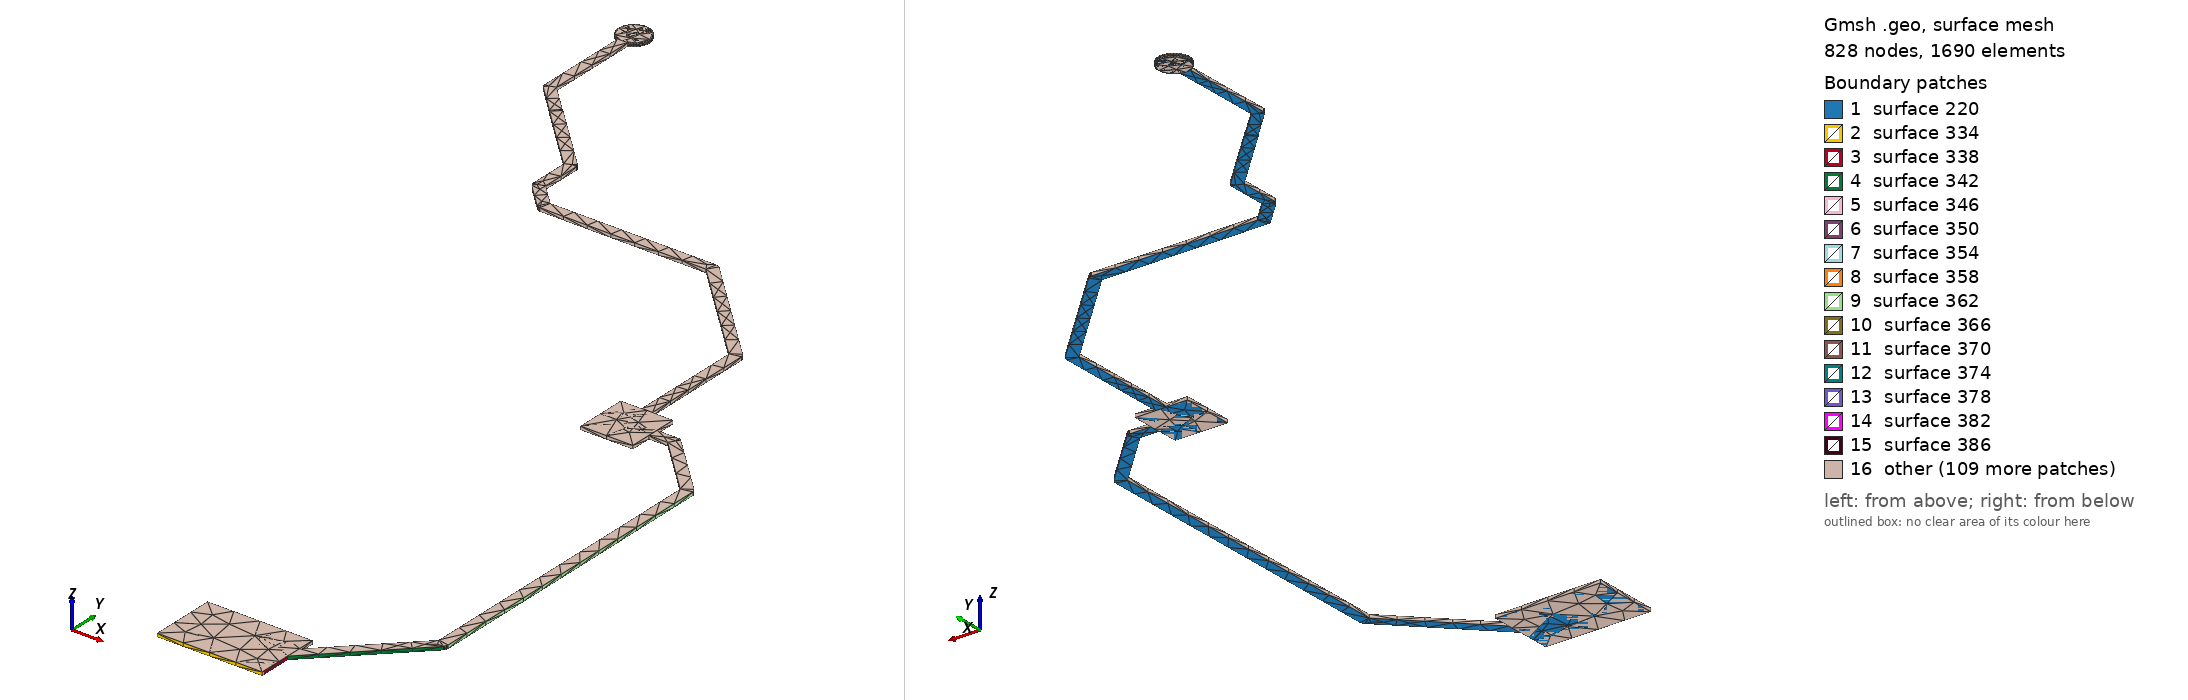

Gmsh geometry script, surface-meshed: 828 nodes, 1690 surface elements. Boundary patches (legend numbers): 1 surface 220, 2 surface 334, 3 surface 338, 4 surface 342, 5 surface 346, 6 surface 350, 7 surface 354, 8 surface 358, 9 surface 362, 10 surface 366, 11 surface 370, 12 surface 374, 13 surface 378, 14 surface 382, 15 surface 386, 16 other. Left view from above one corner, right view from below the opposite corner. The script declares no physical surfaces, so the legend lists its geometric surfaces. The drawing asked Gmsh for element sizes between 1% and 20% of the model's largest extent; the script's own settings can give other sizes.

=== USB_PWR_EN0.geo (drawn) ===
lc = 1e-2;
Point(1) = {1.95, 0.7415, 0.10548, lc} ;
Point(2) = {1.99, 0.7415, 0.10548, lc} ;
Point(3) = {1.99, 0.75403, 0.10548, lc} ;
Point(4) = {2.02348, 0.787515, 0.10548, lc} ;
Point(5) = {2.02347, 0.787533, 0.10548, lc} ;
Point(6) = {2.0237, 0.787766, 0.10548, lc} ;
Point(7) = {2.024, 0.788351, 0.10548, lc} ;
Point(8) = {2.0241, 0.789, 0.10548, lc} ;
Point(9) = {2.0241, 0.91, 0.10548, lc} ;
Point(10) = {2.02407, 0.91, 0.10548, lc} ;
Point(11) = {2.02407, 0.910328, 0.10548, lc} ;
Point(12) = {2.02387, 0.910953, 0.10548, lc} ;
Point(13) = {2.02348, 0.911485, 0.10548, lc} ;
Point(14) = {2.00149, 0.933485, 0.10548, lc} ;
Point(15) = {2.00147, 0.933467, 0.10548, lc} ;
Point(16) = {2.00123, 0.933699, 0.10548, lc} ;
Point(17) = {2.00065, 0.933997, 0.10548, lc} ;
Point(18) = {2, 0.9341, 0.10548, lc} ;
Point(19) = {1.992, 0.9341, 0.10548, lc} ;
Point(20) = {1.992, 0.942, 0.10548, lc} ;
Point(21) = {1.9841, 0.942, 0.10548, lc} ;
Point(22) = {1.9841, 0.986, 0.10548, lc} ;
Point(23) = {1.984, 0.986649, 0.10548, lc} ;
Point(24) = {1.9837, 0.987234, 0.10548, lc} ;
Point(25) = {1.98347, 0.987467, 0.10548, lc} ;
Point(26) = {1.98348, 0.987485, 0.10548, lc} ;
Point(27) = {1.94449, 1.02649, 0.10548, lc} ;
Point(28) = {1.94395, 1.02687, 0.10548, lc} ;
Point(29) = {1.94333, 1.02707, 0.10548, lc} ;
Point(30) = {1.943, 1.02707, 0.10548, lc} ;
Point(31) = {1.943, 1.0271, 0.10548, lc} ;
Point(32) = {1.87987, 1.0271, 0.10548, lc} ;
Point(33) = {1.8721, 1.03487, 0.10548, lc} ;
Point(34) = {1.8721, 1.05, 0.10548, lc} ;
Point(35) = {1.872, 1.05065, 0.10548, lc} ;
Point(36) = {1.8717, 1.05123, 0.10548, lc} ;
Point(37) = {1.87147, 1.05147, 0.10548, lc} ;
Point(38) = {1.87149, 1.05149, 0.10548, lc} ;
Point(39) = {1.84748, 1.07549, 0.10548, lc} ;
Point(40) = {1.84697, 1.07586, 0.10548, lc} ;
Point(41) = {1.83704, 1.08579, 0.10548, lc} ;
Point(42) = {1.83704, 1.12094, 0.10548, lc} ;
Point(43) = {1.83776, 1.12124, 0.10548, lc} ;
Point(44) = {1.83857, 1.12174, 0.10548, lc} ;
Point(45) = {1.83928, 1.12235, 0.10548, lc} ;
Point(46) = {1.83989, 1.12306, 0.10548, lc} ;
Point(47) = {1.84039, 1.12387, 0.10548, lc} ;
Point(48) = {1.84075, 1.12474, 0.10548, lc} ;
Point(49) = {1.84097, 1.12565, 0.10548, lc} ;
Point(50) = {1.84104, 1.12659, 0.10548, lc} ;
Point(51) = {1.84097, 1.12753, 0.10548, lc} ;
Point(52) = {1.84075, 1.12844, 0.10548, lc} ;
Point(53) = {1.84039, 1.12931, 0.10548, lc} ;
Point(54) = {1.83989, 1.13012, 0.10548, lc} ;
Point(55) = {1.83928, 1.13083, 0.10548, lc} ;
Point(56) = {1.83857, 1.13144, 0.10548, lc} ;
Point(57) = {1.83776, 1.13194, 0.10548, lc} ;
Point(58) = {1.83689, 1.1323, 0.10548, lc} ;
Point(59) = {1.83598, 1.13252, 0.10548, lc} ;
Point(60) = {1.83504, 1.13259, 0.10548, lc} ;
Point(61) = {1.8341, 1.13252, 0.10548, lc} ;
Point(62) = {1.83319, 1.1323, 0.10548, lc} ;
Point(63) = {1.83232, 1.13194, 0.10548, lc} ;
Point(64) = {1.83151, 1.13144, 0.10548, lc} ;
Point(65) = {1.8308, 1.13083, 0.10548, lc} ;
Point(66) = {1.83019, 1.13012, 0.10548, lc} ;
Point(67) = {1.82969, 1.12931, 0.10548, lc} ;
Point(68) = {1.82933, 1.12844, 0.10548, lc} ;
Point(69) = {1.82911, 1.12753, 0.10548, lc} ;
Point(70) = {1.82904, 1.12659, 0.10548, lc} ;
Point(71) = {1.82911, 1.12565, 0.10548, lc} ;
Point(72) = {1.82933, 1.12474, 0.10548, lc} ;
Point(73) = {1.82969, 1.12387, 0.10548, lc} ;
Point(74) = {1.83019, 1.12306, 0.10548, lc} ;
Point(75) = {1.8308, 1.12235, 0.10548, lc} ;
Point(76) = {1.83151, 1.12174, 0.10548, lc} ;
Point(77) = {1.83232, 1.12124, 0.10548, lc} ;
Point(78) = {1.83304, 1.12094, 0.10548, lc} ;
Point(79) = {1.83304, 1.08496, 0.10548, lc} ;
Point(80) = {1.83306, 1.08496, 0.10548, lc} ;
Point(81) = {1.83306, 1.08465, 0.10548, lc} ;
Point(82) = {1.83326, 1.08405, 0.10548, lc} ;
Point(83) = {1.83363, 1.08355, 0.10548, lc} ;
Point(84) = {1.84414, 1.07303, 0.10548, lc} ;
Point(85) = {1.84451, 1.07252, 0.10548, lc} ;
Point(86) = {1.8679, 1.04913, 0.10548, lc} ;
Point(87) = {1.8679, 1.034, 0.10548, lc} ;
Point(88) = {1.86793, 1.034, 0.10548, lc} ;
Point(89) = {1.86793, 1.03367, 0.10548, lc} ;
Point(90) = {1.86813, 1.03305, 0.10548, lc} ;
Point(91) = {1.86851, 1.03252, 0.10548, lc} ;
Point(92) = {1.87752, 1.02351, 0.10548, lc} ;
Point(93) = {1.87753, 1.02353, 0.10548, lc} ;
Point(94) = {1.87777, 1.0233, 0.10548, lc} ;
Point(95) = {1.87835, 1.023, 0.10548, lc} ;
Point(96) = {1.879, 1.0229, 0.10548, lc} ;
Point(97) = {1.94213, 1.0229, 0.10548, lc} ;
Point(98) = {1.9799, 0.98513, 0.10548, lc} ;
Point(99) = {1.9799, 0.942, 0.10548, lc} ;
Point(100) = {1.972, 0.942, 0.10548, lc} ;
Point(101) = {1.972, 0.922, 0.10548, lc} ;
Point(102) = {1.992, 0.922, 0.10548, lc} ;
Point(103) = {1.992, 0.9299, 0.10548, lc} ;
Point(104) = {1.99913, 0.9299, 0.10548, lc} ;
Point(105) = {2.0199, 0.90913, 0.10548, lc} ;
Point(106) = {2.0199, 0.78987, 0.10548, lc} ;
Point(107) = {1.99, 0.75997, 0.10548, lc} ;
Point(108) = {1.99, 0.7665, 0.10548, lc} ;
Point(109) = {1.95, 0.7665, 0.10548, lc} ;
Line(110) = {1,2} ;
Line(111) = {2,3} ;
Line(112) = {3,4} ;
Line(113) = {4,5} ;
Line(114) = {5,6} ;
Line(115) = {6,7} ;
Line(116) = {7,8} ;
Line(117) = {8,9} ;
Line(118) = {9,10} ;
Line(119) = {10,11} ;
Line(120) = {11,12} ;
Line(121) = {12,13} ;
Line(122) = {13,14} ;
Line(123) = {14,15} ;
Line(124) = {15,16} ;
Line(125) = {16,17} ;
Line(126) = {17,18} ;
Line(127) = {18,19} ;
Line(128) = {19,20} ;
Line(129) = {20,21} ;
Line(130) = {21,22} ;
Line(131) = {22,23} ;
Line(132) = {23,24} ;
Line(133) = {24,25} ;
Line(134) = {25,26} ;
Line(135) = {26,27} ;
Line(136) = {27,28} ;
Line(137) = {28,29} ;
Line(138) = {29,30} ;
Line(139) = {30,31} ;
Line(140) = {31,32} ;
Line(141) = {32,33} ;
Line(142) = {33,34} ;
Line(143) = {34,35} ;
Line(144) = {35,36} ;
Line(145) = {36,37} ;
Line(146) = {37,38} ;
Line(147) = {38,39} ;
Line(148) = {39,40} ;
Line(149) = {40,41} ;
Line(150) = {41,42} ;
Line(151) = {42,43} ;
Line(152) = {43,44} ;
Line(153) = {44,45} ;
Line(154) = {45,46} ;
Line(155) = {46,47} ;
Line(156) = {47,48} ;
Line(157) = {48,49} ;
Line(158) = {49,50} ;
Line(159) = {50,51} ;
Line(160) = {51,52} ;
Line(161) = {52,53} ;
Line(162) = {53,54} ;
Line(163) = {54,55} ;
Line(164) = {55,56} ;
Line(165) = {56,57} ;
Line(166) = {57,58} ;
Line(167) = {58,59} ;
Line(168) = {59,60} ;
Line(169) = {60,61} ;
Line(170) = {61,62} ;
Line(171) = {62,63} ;
Line(172) = {63,64} ;
Line(173) = {64,65} ;
Line(174) = {65,66} ;
Line(175) = {66,67} ;
Line(176) = {67,68} ;
Line(177) = {68,69} ;
Line(178) = {69,70} ;
Line(179) = {70,71} ;
Line(180) = {71,72} ;
Line(181) = {72,73} ;
Line(182) = {73,74} ;
Line(183) = {74,75} ;
Line(184) = {75,76} ;
Line(185) = {76,77} ;
Line(186) = {77,78} ;
Line(187) = {78,79} ;
Line(188) = {79,80} ;
Line(189) = {80,81} ;
Line(190) = {81,82} ;
Line(191) = {82,83} ;
Line(192) = {83,84} ;
Line(193) = {84,85} ;
Line(194) = {85,86} ;
Line(195) = {86,87} ;
Line(196) = {87,88} ;
Line(197) = {88,89} ;
Line(198) = {89,90} ;
Line(199) = {90,91} ;
Line(200) = {91,92} ;
Line(201) = {92,93} ;
Line(202) = {93,94} ;
Line(203) = {94,95} ;
Line(204) = {95,96} ;
Line(205) = {96,97} ;
Line(206) = {97,98} ;
Line(207) = {98,99} ;
Line(208) = {99,100} ;
Line(209) = {100,101} ;
Line(210) = {101,102} ;
Line(211) = {102,103} ;
Line(212) = {103,104} ;
Line(213) = {104,105} ;
Line(214) = {105,106} ;
Line(215) = {106,107} ;
Line(216) = {107,108} ;
Line(217) = {108,109} ;
Line(218) = {109,1} ;
Line Loop(219) = {110,111,112,113,114,115,116,117,118,119,120,121,122,123,124,125,126,127,128,129,130,131,132,133,134,135,136,137,138,139,140,141,142,143,144,145,146,147,148,149,150,151,152,153,154,155,156,157,158,159,160,161,162,163,164,165,166,167,168,169,170,171,172,173,174,175,176,177,178,179,180,181,182,183,184,185,186,187,188,189,190,191,192,193,194,195,196,197,198,199,200,201,202,203,204,205,206,207,208,209,210,211,212,213,214,215,216,217,218} ;
Plane Surface(220) = {219} ;
Extrude{0,0,0.00137}{ Surface{220}; }
Point(2165) = {1.83504,1.12659,0.10548, lc};
Point(2166) = {1.83504,1.13259,0.10548, lc};
Point(2167) = {1.84104,1.12659,0.10548, lc};
Point(2168) = {1.83504,1.12059,0.10548, lc};
Point(2169) = {1.82904,1.12659,0.10548, lc};
Circle(2170) = {2166, 2165,2167};
Circle(2171) = {2167, 2165,2168};
Circle(2172) = {2168, 2165,2169};
Circle(2173) = {2169, 2165,2166};
Line Loop(2174) = {2170,2171,2172,2173};
Plane Surface(2175) = {2174};
Extrude {0,0,0.00137} { 
  Surface{2175};
}
Point(2444) = {1.99, 0.7665, 0.10548, lc} ;
Point(2445) = {1.99, 0.7415, 0.10548, lc} ;
Point(2446) = {1.95, 0.7415, 0.10548, lc} ;
Point(2447) = {1.95, 0.7665, 0.10548, lc} ;
Line(2448) = {2444,2445} ;
Line(2449) = {2445,2446} ;
Line(2450) = {2446,2447} ;
Line(2451) = {2447,2444} ;
Line Loop(2452) = {2448,2449,2450,2451} ;
Plane Surface(2453) = {2452} ;
Extrude{0,0,0.00137}{ Surface{2453}; }
Point(2718) = {1.972, 0.922, 0.10548, lc} ;
Point(2719) = {1.972, 0.942, 0.10548, lc} ;
Point(2720) = {1.992, 0.942, 0.10548, lc} ;
Point(2721) = {1.992, 0.922, 0.10548, lc} ;
Line(2722) = {2718,2719} ;
Line(2723) = {2719,2720} ;
Line(2724) = {2720,2721} ;
Line(2725) = {2721,2718} ;
Line Loop(2726) = {2722,2723,2724,2725} ;
Plane Surface(2727) = {2726} ;
Extrude{0,0,0.00137}{ Surface{2727}; }
